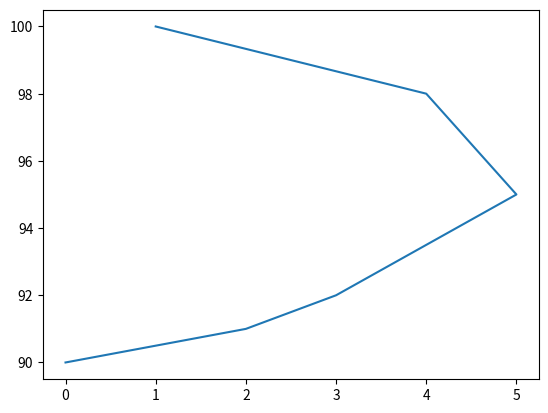

The matplotlib source for this figure:
import pandas as pd
from matplotlib import pyplot as plt

data_dict = {
    'name': ['Jon', 'Fred', 'Mary', 'Sue', 'Kim', 'Sally'],
    'age': [20, 20, 21, 20, 21, 20],
    'maths_marks': [100, 90, 91, 98, 92, 95],
    'physics_marks': [90, 100, 91, 92, 98, 95],
    'chemistry_marks': [93, 89, 99, 92, 94, 92]
}

df = pd.DataFrame(data_dict)

df1 = (df["physics_marks"].sort_values(ascending = True))
plt.plot(df1)
plt.show()
